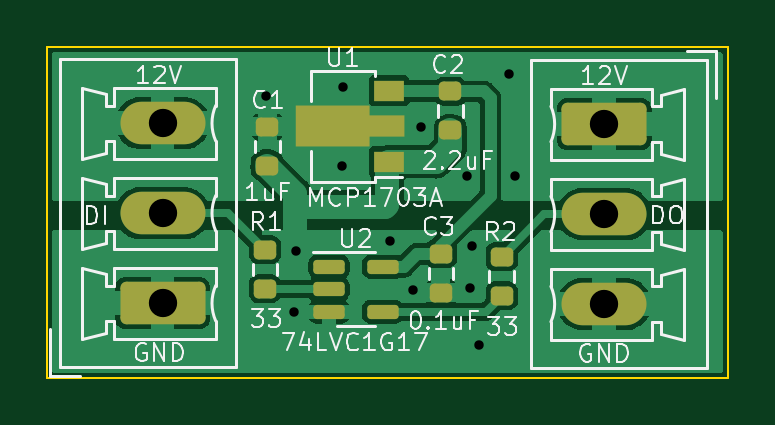
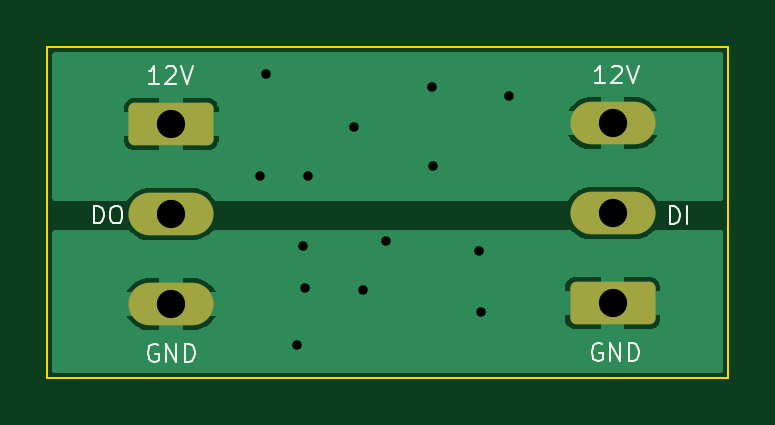
Circuit board: 11 layer files. Board 28.8 x 14.0 mm.
- bottom_copper: Pixel_Boost-CuBottom.gbr (18020 bytes)
- top_copper: Pixel_Boost-CuTop.gbr (46357 bytes)
- outline: Pixel_Boost-EdgeCuts.gbr (696 bytes)
- bottom_mask: Pixel_Boost-MaskBottom.gbr (1456 bytes)
- top_mask: Pixel_Boost-MaskTop.gbr (2663 bytes)
- drill: Pixel_Boost-NPTH.drl (272 bytes)
- drill: Pixel_Boost-PTH.drl (698 bytes)
- paste: Pixel_Boost-PasteBottom.gbr (458 bytes)
- paste: Pixel_Boost-PasteTop.gbr (2205 bytes)
- bottom_silk: Pixel_Boost-SilkBottom.gbr (5513 bytes)
- top_silk: Pixel_Boost-SilkTop.gbr (25546 bytes)

=== bottom_copper: Pixel_Boost-CuBottom.gbr (18020 bytes, source omitted) ===
=== top_copper: Pixel_Boost-CuTop.gbr (46357 bytes, source omitted) ===
=== outline: Pixel_Boost-EdgeCuts.gbr ===
%TF.GenerationSoftware,KiCad,Pcbnew,(6.0.9)*%
%TF.CreationDate,2022-12-11T23:03:47-05:00*%
%TF.ProjectId,Pixel_Boost,50697865-6c5f-4426-9f6f-73742e6b6963,rev?*%
%TF.SameCoordinates,Original*%
%TF.FileFunction,Profile,NP*%
%FSLAX46Y46*%
G04 Gerber Fmt 4.6, Leading zero omitted, Abs format (unit mm)*
G04 Created by KiCad (PCBNEW (6.0.9)) date 2022-12-11 23:03:47*
%MOMM*%
%LPD*%
G01*
G04 APERTURE LIST*
%TA.AperFunction,Profile*%
%ADD10C,0.100000*%
%TD*%
G04 APERTURE END LIST*
D10*
X137575000Y-120000000D02*
X137575000Y-106000000D01*
X166400000Y-120000000D02*
X137575000Y-120000000D01*
X166400000Y-106000000D02*
X166400000Y-120000000D01*
X137575000Y-106000000D02*
X166400000Y-106000000D01*
M02*

=== bottom_mask: Pixel_Boost-MaskBottom.gbr (1456 bytes, source withheld) ===
=== top_mask: Pixel_Boost-MaskTop.gbr (2663 bytes, source withheld) ===
=== drill: Pixel_Boost-NPTH.drl ===
M48
; DRILL file {KiCad (6.0.9)} date Sun Dec 11 23:03:47 2022
; FORMAT={-:-/ absolute / inch / decimal}
; #@! TF.CreationDate,2022-12-11T23:03:47-05:00
; #@! TF.GenerationSoftware,Kicad,Pcbnew,(6.0.9)
; #@! TF.FileFunction,NonPlated,1,2,NPTH
FMAT,2
INCH
%
G90
G05
T0
M30

=== drill: Pixel_Boost-PTH.drl ===
M48
; DRILL file {KiCad (6.0.9)} date Sun Dec 11 23:03:47 2022
; FORMAT={-:-/ absolute / inch / decimal}
; #@! TF.CreationDate,2022-12-11T23:03:47-05:00
; #@! TF.GenerationSoftware,Kicad,Pcbnew,(6.0.9)
; #@! TF.FileFunction,Plated,1,2,PTH
FMAT,2
INCH
; #@! TA.AperFunction,Plated,PTH,ViaDrill
T1C0.0157
; #@! TA.AperFunction,Plated,PTH,ComponentDrill
T2C0.0472
%
G90
G05
T1
X5.7815Y-4.2549
X5.8278Y-4.6152
X5.8317Y-4.5138
X5.9085Y-4.3711
X5.9094Y-4.2402
X5.9872Y-4.497
X6.0256Y-4.5778
X6.0394Y-4.3061
X6.1161Y-4.3878
X6.1211Y-4.5748
X6.125Y-4.5039
X6.1358Y-4.6703
X6.187Y-4.2175
X6.1959Y-4.3878
T2
X5.609Y-4.3001
X5.609Y-4.4501
X5.609Y-4.6001
X6.3448Y-4.3015
X6.3448Y-4.4515
X6.3448Y-4.6015
T0
M30

=== paste: Pixel_Boost-PasteBottom.gbr ===
%TF.GenerationSoftware,KiCad,Pcbnew,(6.0.9)*%
%TF.CreationDate,2022-12-11T23:03:47-05:00*%
%TF.ProjectId,Pixel_Boost,50697865-6c5f-4426-9f6f-73742e6b6963,rev?*%
%TF.SameCoordinates,Original*%
%TF.FileFunction,Paste,Bot*%
%TF.FilePolarity,Positive*%
%FSLAX46Y46*%
G04 Gerber Fmt 4.6, Leading zero omitted, Abs format (unit mm)*
G04 Created by KiCad (PCBNEW (6.0.9)) date 2022-12-11 23:03:47*
%MOMM*%
%LPD*%
G01*
G04 APERTURE LIST*
G04 APERTURE END LIST*
M02*

=== paste: Pixel_Boost-PasteTop.gbr (2205 bytes, source withheld) ===
=== bottom_silk: Pixel_Boost-SilkBottom.gbr ===
%TF.GenerationSoftware,KiCad,Pcbnew,(6.0.9)*%
%TF.CreationDate,2022-12-11T23:03:47-05:00*%
%TF.ProjectId,Pixel_Boost,50697865-6c5f-4426-9f6f-73742e6b6963,rev?*%
%TF.SameCoordinates,Original*%
%TF.FileFunction,Legend,Bot*%
%TF.FilePolarity,Positive*%
%FSLAX46Y46*%
G04 Gerber Fmt 4.6, Leading zero omitted, Abs format (unit mm)*
G04 Created by KiCad (PCBNEW (6.0.9)) date 2022-12-11 23:03:47*
%MOMM*%
%LPD*%
G01*
G04 APERTURE LIST*
G04 Aperture macros list*
%AMRoundRect*
0 Rectangle with rounded corners*
0 $1 Rounding radius*
0 $2 $3 $4 $5 $6 $7 $8 $9 X,Y pos of 4 corners*
0 Add a 4 corners polygon primitive as box body*
4,1,4,$2,$3,$4,$5,$6,$7,$8,$9,$2,$3,0*
0 Add four circle primitives for the rounded corners*
1,1,$1+$1,$2,$3*
1,1,$1+$1,$4,$5*
1,1,$1+$1,$6,$7*
1,1,$1+$1,$8,$9*
0 Add four rect primitives between the rounded corners*
20,1,$1+$1,$2,$3,$4,$5,0*
20,1,$1+$1,$4,$5,$6,$7,0*
20,1,$1+$1,$6,$7,$8,$9,0*
20,1,$1+$1,$8,$9,$2,$3,0*%
G04 Aperture macros list end*
%ADD10C,0.100000*%
%ADD11O,3.600000X1.800000*%
%ADD12RoundRect,0.250000X-1.550000X0.650000X-1.550000X-0.650000X1.550000X-0.650000X1.550000X0.650000X0*%
%ADD13RoundRect,0.250000X1.550000X-0.650000X1.550000X0.650000X-1.550000X0.650000X-1.550000X-0.650000X0*%
G04 APERTURE END LIST*
D10*
X161664285Y-107564285D02*
X162092857Y-107564285D01*
X161878571Y-107564285D02*
X161878571Y-106814285D01*
X161950000Y-106921428D01*
X162021428Y-106992857D01*
X162092857Y-107028571D01*
X161378571Y-106885714D02*
X161342857Y-106850000D01*
X161271428Y-106814285D01*
X161092857Y-106814285D01*
X161021428Y-106850000D01*
X160985714Y-106885714D01*
X160950000Y-106957142D01*
X160950000Y-107028571D01*
X160985714Y-107135714D01*
X161414285Y-107564285D01*
X160950000Y-107564285D01*
X160735714Y-106814285D02*
X160485714Y-107564285D01*
X160235714Y-106814285D01*
X164439285Y-113464285D02*
X164439285Y-112714285D01*
X164260714Y-112714285D01*
X164153571Y-112750000D01*
X164082142Y-112821428D01*
X164046428Y-112892857D01*
X164010714Y-113035714D01*
X164010714Y-113142857D01*
X164046428Y-113285714D01*
X164082142Y-113357142D01*
X164153571Y-113428571D01*
X164260714Y-113464285D01*
X164439285Y-113464285D01*
X163546428Y-112714285D02*
X163403571Y-112714285D01*
X163332142Y-112750000D01*
X163260714Y-112821428D01*
X163225000Y-112964285D01*
X163225000Y-113214285D01*
X163260714Y-113357142D01*
X163332142Y-113428571D01*
X163403571Y-113464285D01*
X163546428Y-113464285D01*
X163617857Y-113428571D01*
X163689285Y-113357142D01*
X163725000Y-113214285D01*
X163725000Y-112964285D01*
X163689285Y-112821428D01*
X163617857Y-112750000D01*
X163546428Y-112714285D01*
X161721428Y-118600000D02*
X161792857Y-118564285D01*
X161900000Y-118564285D01*
X162007142Y-118600000D01*
X162078571Y-118671428D01*
X162114285Y-118742857D01*
X162150000Y-118885714D01*
X162150000Y-118992857D01*
X162114285Y-119135714D01*
X162078571Y-119207142D01*
X162007142Y-119278571D01*
X161900000Y-119314285D01*
X161828571Y-119314285D01*
X161721428Y-119278571D01*
X161685714Y-119242857D01*
X161685714Y-118992857D01*
X161828571Y-118992857D01*
X161364285Y-119314285D02*
X161364285Y-118564285D01*
X160935714Y-119314285D01*
X160935714Y-118564285D01*
X160578571Y-119314285D02*
X160578571Y-118564285D01*
X160400000Y-118564285D01*
X160292857Y-118600000D01*
X160221428Y-118671428D01*
X160185714Y-118742857D01*
X160150000Y-118885714D01*
X160150000Y-118992857D01*
X160185714Y-119135714D01*
X160221428Y-119207142D01*
X160292857Y-119278571D01*
X160400000Y-119314285D01*
X160578571Y-119314285D01*
X142921428Y-118575000D02*
X142992857Y-118539285D01*
X143100000Y-118539285D01*
X143207142Y-118575000D01*
X143278571Y-118646428D01*
X143314285Y-118717857D01*
X143350000Y-118860714D01*
X143350000Y-118967857D01*
X143314285Y-119110714D01*
X143278571Y-119182142D01*
X143207142Y-119253571D01*
X143100000Y-119289285D01*
X143028571Y-119289285D01*
X142921428Y-119253571D01*
X142885714Y-119217857D01*
X142885714Y-118967857D01*
X143028571Y-118967857D01*
X142564285Y-119289285D02*
X142564285Y-118539285D01*
X142135714Y-119289285D01*
X142135714Y-118539285D01*
X141778571Y-119289285D02*
X141778571Y-118539285D01*
X141600000Y-118539285D01*
X141492857Y-118575000D01*
X141421428Y-118646428D01*
X141385714Y-118717857D01*
X141350000Y-118860714D01*
X141350000Y-118967857D01*
X141385714Y-119110714D01*
X141421428Y-119182142D01*
X141492857Y-119253571D01*
X141600000Y-119289285D01*
X141778571Y-119289285D01*
X142789285Y-107539285D02*
X143217857Y-107539285D01*
X143003571Y-107539285D02*
X143003571Y-106789285D01*
X143075000Y-106896428D01*
X143146428Y-106967857D01*
X143217857Y-107003571D01*
X142503571Y-106860714D02*
X142467857Y-106825000D01*
X142396428Y-106789285D01*
X142217857Y-106789285D01*
X142146428Y-106825000D01*
X142110714Y-106860714D01*
X142075000Y-106932142D01*
X142075000Y-107003571D01*
X142110714Y-107110714D01*
X142539285Y-107539285D01*
X142075000Y-107539285D01*
X141860714Y-106789285D02*
X141610714Y-107539285D01*
X141360714Y-106789285D01*
X140050000Y-113489285D02*
X140050000Y-112739285D01*
X139871428Y-112739285D01*
X139764285Y-112775000D01*
X139692857Y-112846428D01*
X139657142Y-112917857D01*
X139621428Y-113060714D01*
X139621428Y-113167857D01*
X139657142Y-113310714D01*
X139692857Y-113382142D01*
X139764285Y-113453571D01*
X139871428Y-113489285D01*
X140050000Y-113489285D01*
X139300000Y-113489285D02*
X139300000Y-112739285D01*
%LPC*%
D11*
%TO.C,J2*%
X161157500Y-116877500D03*
X161157500Y-113067500D03*
D12*
X161157500Y-109257500D03*
%TD*%
D13*
%TO.C,J1*%
X142467500Y-116842500D03*
D11*
X142467500Y-113032500D03*
X142467500Y-109222500D03*
%TD*%
M02*

=== top_silk: Pixel_Boost-SilkTop.gbr (25546 bytes, source omitted) ===
